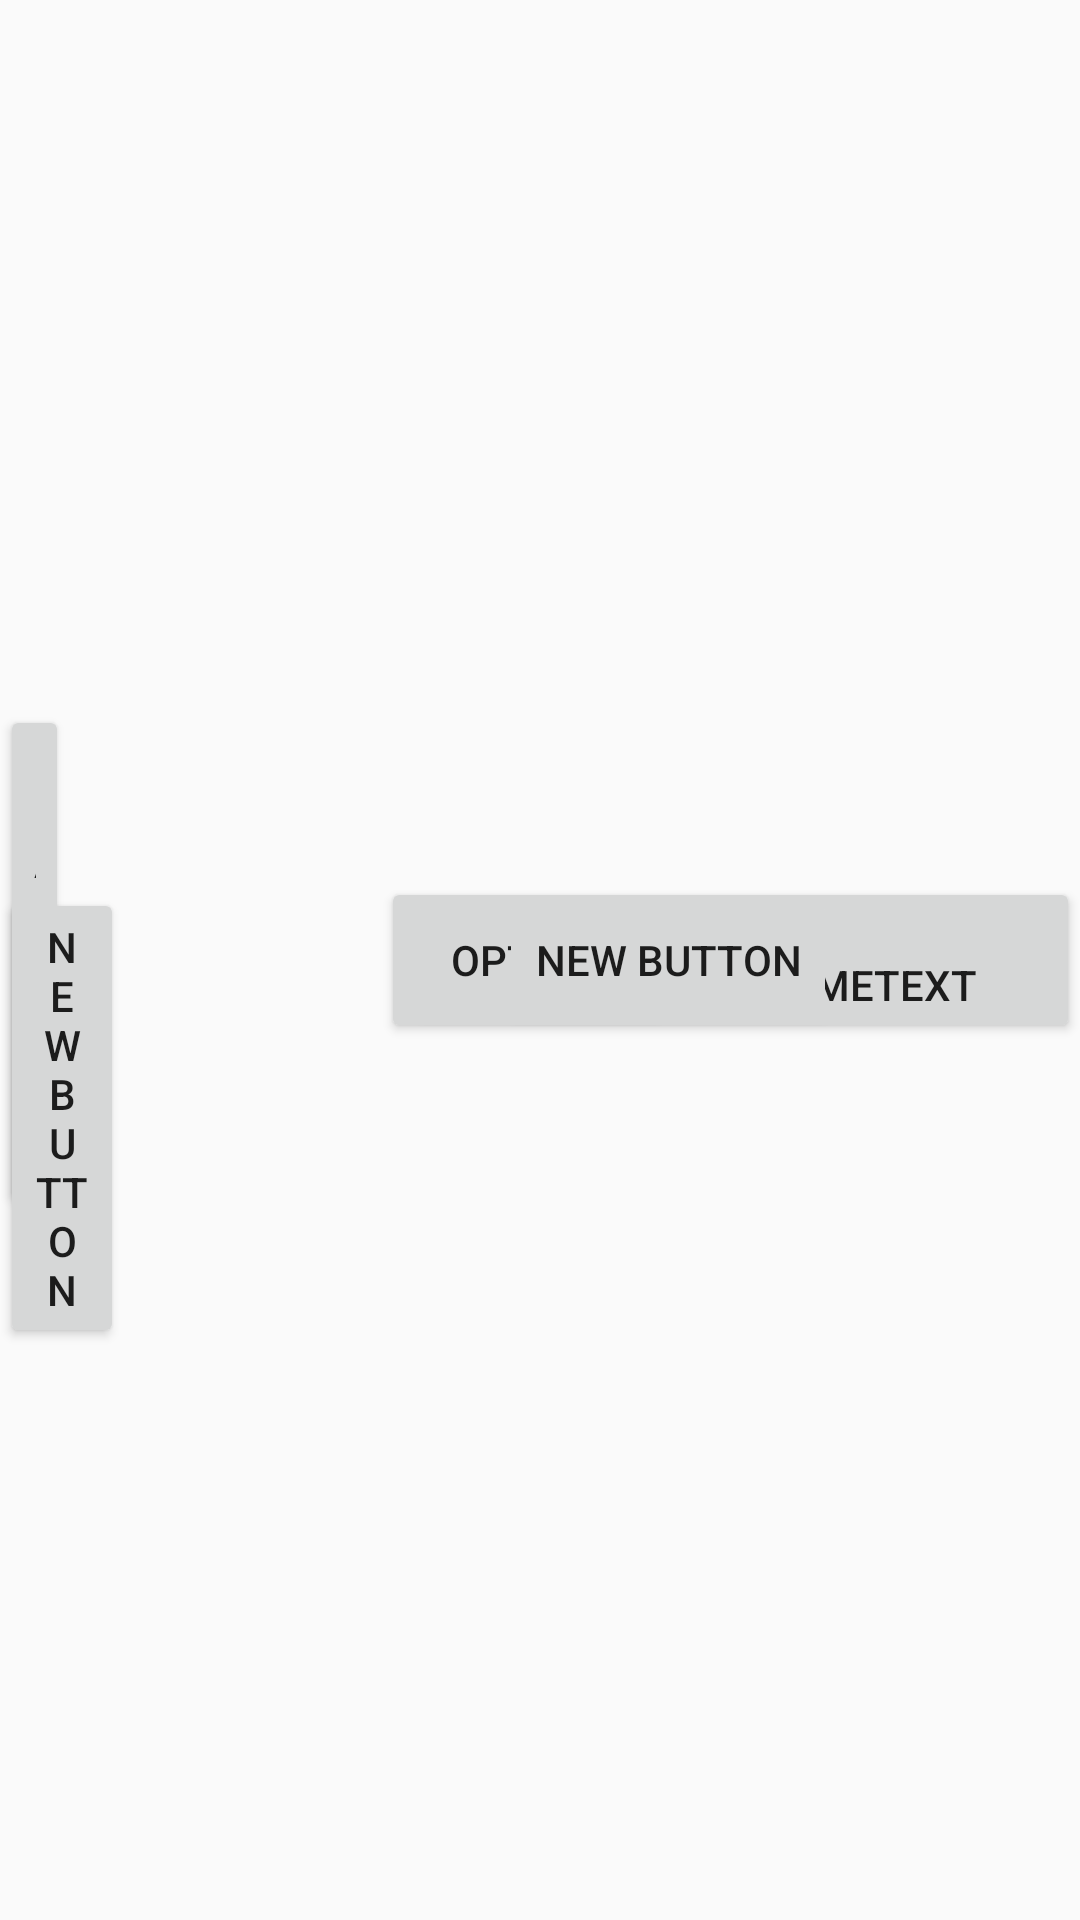

Layout XML and referenced resources for this Android screen:
<!-- AndroidManifest.xml: application theme AppTheme -->
<!-- res/layout/start_menu.xml -->
<?xml version="1.0" encoding="utf-8"?>
<RelativeLayout xmlns:android="http://schemas.android.com/apk/res/android"
    android:orientation="vertical" android:layout_width="match_parent"
    android:layout_height="match_parent">

    <Button
        android:layout_width="wrap_content"
        android:layout_height="wrap_content"
        android:text="@string/buttonNewGameText"
        android:id="@+id/buttonNewGame"
        android:layout_centerVertical="true"
        android:layout_alignParentLeft="true"
        android:layout_alignParentStart="true"
        android:layout_marginLeft="127dp"
        android:layout_marginStart="127dp" />

    <Button
        android:layout_width="wrap_content"
        android:layout_height="wrap_content"
        android:text="Load Game"
        android:id="@+id/buttonLoadGame"
        android:layout_centerVertical="true"
        android:layout_toLeftOf="@+id/buttonOptions"
        android:layout_toStartOf="@+id/buttonOptions"
        android:layout_marginRight="113dp"
        android:layout_marginEnd="113dp" />

    <Button
        android:layout_width="wrap_content"
        android:layout_height="wrap_content"
        android:text="@string/buttonOptionsText"
        android:id="@+id/buttonOptions"
        android:layout_centerVertical="true"
        android:layout_centerHorizontal="true" />

    <Button
        android:layout_width="wrap_content"
        android:layout_height="wrap_content"
        android:text="New Button"
        android:id="@+id/button4"
        android:layout_alignTop="@+id/button5"
        android:layout_toLeftOf="@+id/button5"
        android:layout_toStartOf="@+id/button5"
        android:layout_marginRight="125dp"
        android:layout_marginEnd="125dp" />

    <Button
        android:layout_width="wrap_content"
        android:layout_height="wrap_content"
        android:text="New Button"
        android:id="@+id/button5"
        android:layout_centerVertical="true"
        android:layout_alignParentRight="true"
        android:layout_alignParentEnd="true"
        android:layout_marginRight="81dp"
        android:layout_marginEnd="81dp" />
</RelativeLayout>
<!-- resources referenced by this layout -->
<resources>
  <string name="buttonNewGameText">Neues Spiel</string>
  <string name="buttonOptionsText">Options</string>
  <style name="AppTheme" parent="Theme.AppCompat.Light.DarkActionBar">
          
      </style>
</resources>
